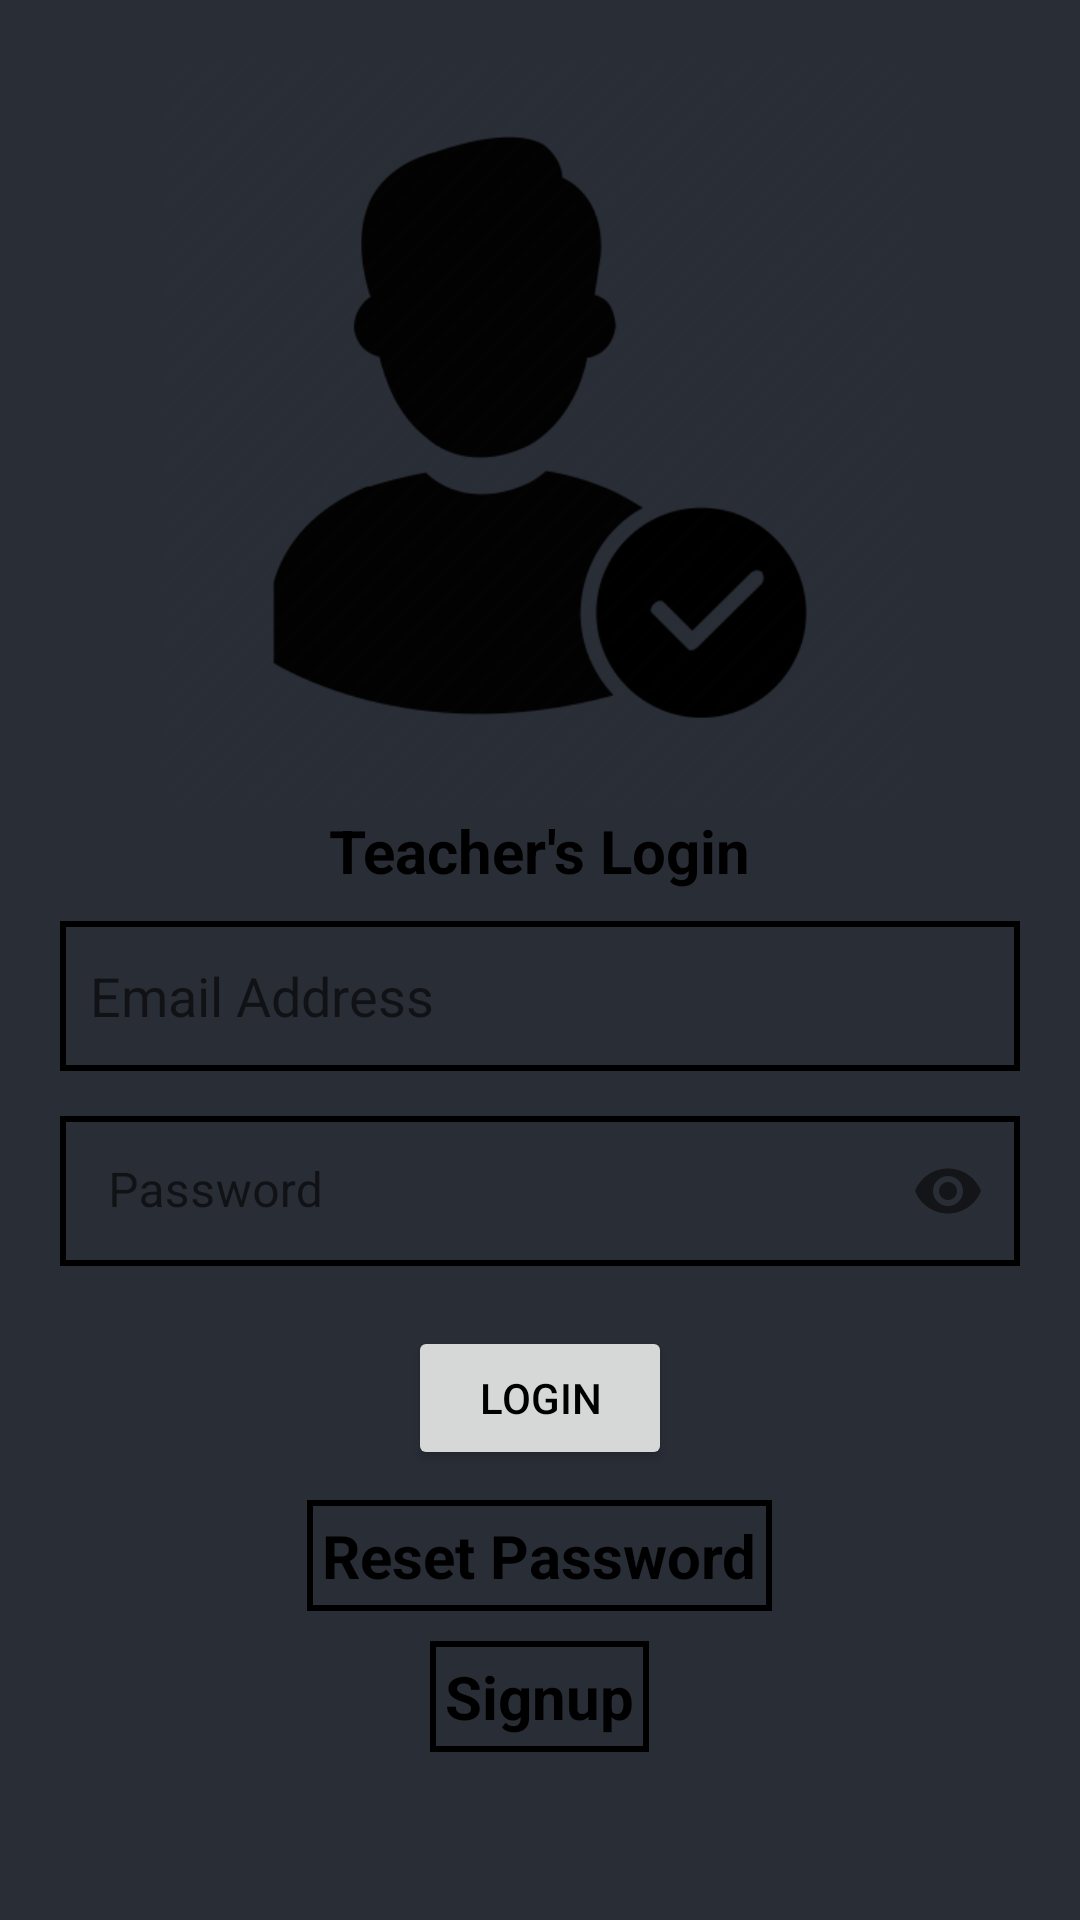

The Android layout XML behind this screen, and the referenced resources:
<!-- AndroidManifest.xml: application theme Theme.QRCode -->
<!-- res/layout/activity_login2.xml -->
<?xml version="1.0" encoding="utf-8"?>
<LinearLayout xmlns:android="http://schemas.android.com/apk/res/android"
    xmlns:app="http://schemas.android.com/apk/res-auto"
    xmlns:tools="http://schemas.android.com/tools"
    android:layout_width="match_parent"
    android:orientation="vertical"
    android:padding="20dp"
    android:background="@color/black_shade_1"
    android:layout_height="match_parent"
    tools:context=".LoginActivity2">

    <ImageView
        android:layout_width="wrap_content"
        android:layout_height="250dp"
        android:src="@drawable/login"/>

    <TextView
        android:layout_width="wrap_content"
        android:layout_height="wrap_content"
        android:text="Teacher's Login"
        android:layout_gravity="center"
        android:textStyle="bold"

        android:textSize="20dp"
        android:textColor="@color/black"/>

    <EditText
        android:id="@+id/emailaddress1"
        android:layout_marginTop="10dp"
        android:padding="10dp"
        android:layout_width="match_parent"
        android:layout_height="50dp"
        android:background="@drawable/edittext"
        android:hint="Email Address"/>


    <com.google.android.material.textfield.TextInputLayout
        android:layout_width="match_parent"
        android:layout_height="wrap_content"
        android:focusable="true"
        android:focusableInTouchMode="true"
        app:passwordToggleEnabled="true"
        android:layout_marginTop="5dp"
        >

        <EditText
            android:id="@+id/password1"
            android:layout_marginTop="10dp"
            android:padding="10dp"
            android:layout_width="match_parent"
            android:layout_height="50dp"
            android:inputType="textPassword"
            android:drawableRight="@drawable/ic_baseline_visibility_off_24"
            android:background="@drawable/edittext"
            android:hint="Password"/>


    </com.google.android.material.textfield.TextInputLayout>


    <Button
        android:id="@+id/login1"
        android:layout_marginTop="20dp"
        android:text="Login"
        android:textColor="@color/black"
        android:padding="10dp"
        android:layout_gravity="center"
        android:layout_width="wrap_content"
        android:layout_height="wrap_content"/>

    <TextView
        android:layout_width="wrap_content"
        android:layout_height="wrap_content"
        android:layout_marginTop="10dp"
        android:text="Reset Password"
        android:textStyle="bold"
        android:textSize="20dp"
        android:background="@drawable/edittext"
        android:layout_gravity="center"
        android:padding="5dp"
        android:id="@+id/reset"
        android:textColor="@color/black"/>


    <TextView
        android:layout_width="wrap_content"
        android:layout_height="wrap_content"
        android:layout_marginTop="10dp"
        android:text="Signup"
        android:textStyle="bold"
        android:textSize="20dp"
        android:padding="5dp"
        android:background="@drawable/edittext"
        android:layout_gravity="center"
        android:id="@+id/goToSignup"
        android:textColor="@color/black"/>


</LinearLayout>
<!-- resources referenced by this layout -->
<resources>
  <color name="black">#FF000000</color>
  <color name="black_shade_1">#292D36</color>
  <!-- drawable edittext (drawable) -->
  <?xml version="1.0" encoding="utf-8"?>
  <shape xmlns:android="http://schemas.android.com/apk/res/android">
  
  <stroke android:color="@color/black" android:width="2dp"/>
  </shape>
  <!-- drawable login: png bitmap (drawable-v24, 13747 bytes) -->
  <style name="Theme.QRCode" parent="Theme.MaterialComponents.DayNight.NoActionBar">
          
          <item name="colorPrimary">@color/purple_500</item>
          <item name="colorPrimaryVariant">@color/purple_700</item>
          <item name="colorOnPrimary">@color/white</item>
          
          <item name="colorSecondary">@color/teal_200</item>
          <item name="colorSecondaryVariant">@color/teal_700</item>
          <item name="colorOnSecondary">@color/black</item>
          
          <item name="android:statusBarColor" tools:targetApi="l">?attr/colorPrimaryVariant</item>
          
      </style>
  <color name="purple_500">#FFa500</color>
  <color name="purple_700">#292D36</color>
  <color name="white">#FFFFFFFF</color>
  <color name="teal_200">#FF03DAC5</color>
  <color name="teal_700">#FF018786</color>
</resources>
